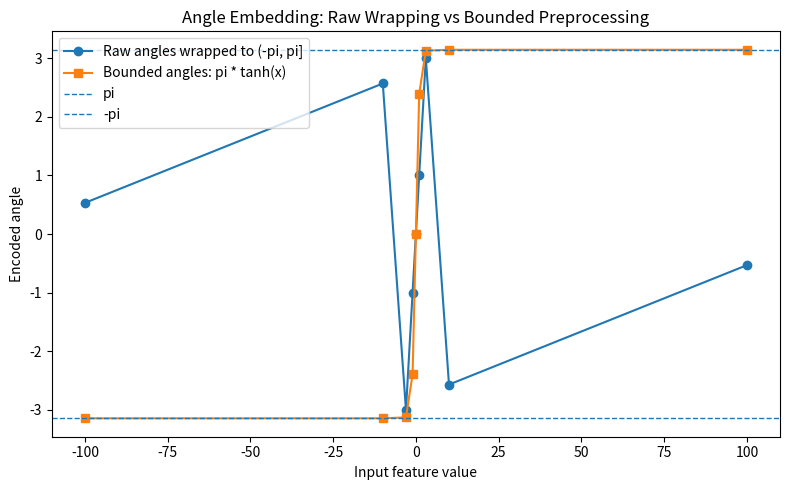

Recreate this plot in Python.
"""
Angle Embedding Input Scaling Demo

This demo shows why input scaling matters in angle-based quantum feature
encoding. Rotation gates are periodic, so very large input values can wrap
around the rotation period and create aliasing.

Run:
    python angle_embedding_demo.py
"""

import numpy as np
import matplotlib.pyplot as plt


def bounded_angle_preprocessing(features: np.ndarray) -> np.ndarray:
    """Map unbounded features into (-pi, pi)."""
    return np.pi * np.tanh(features)


def wrapped_angle(angles: np.ndarray) -> np.ndarray:
    """Wrap angles into the interval (-pi, pi]."""
    return (angles + np.pi) % (2 * np.pi) - np.pi


def main() -> None:
    features = np.array([-100.0, -10.0, -3.0, -1.0, 0.0, 1.0, 3.0, 10.0, 100.0])

    raw_angles = features
    bounded_angles = bounded_angle_preprocessing(features)

    raw_wrapped = wrapped_angle(raw_angles)

    print("Original features:")
    print(features)

    print("\nRaw angles:")
    print(raw_angles)

    print("\nRaw angles after wrapping to (-pi, pi]:")
    print(np.round(raw_wrapped, 4))

    print("\nBounded angles using pi * tanh(x):")
    print(np.round(bounded_angles, 4))

    print("\nMaximum absolute bounded angle:")
    print(np.max(np.abs(bounded_angles)))

    print("\nFraction of raw angles larger than pi:")
    print(np.mean(np.abs(raw_angles) > np.pi))

    print("\nFraction of bounded angles larger than pi:")
    print(np.mean(np.abs(bounded_angles) > np.pi))

    plt.figure(figsize=(8, 5))
    plt.plot(features, raw_wrapped, marker="o", label="Raw angles wrapped to (-pi, pi]")
    plt.plot(features, bounded_angles, marker="s", label="Bounded angles: pi * tanh(x)")
    plt.axhline(np.pi, linestyle="--", linewidth=1, label="pi")
    plt.axhline(-np.pi, linestyle="--", linewidth=1, label="-pi")
    plt.xlabel("Input feature value")
    plt.ylabel("Encoded angle")
    plt.title("Angle Embedding: Raw Wrapping vs Bounded Preprocessing")
    plt.legend()
    plt.tight_layout()
    plt.savefig("angle_embedding_input_scaling_demo.png", dpi=150)

    print("\nSaved plot: angle_embedding_input_scaling_demo.png")


if __name__ == "__main__":
    main()
